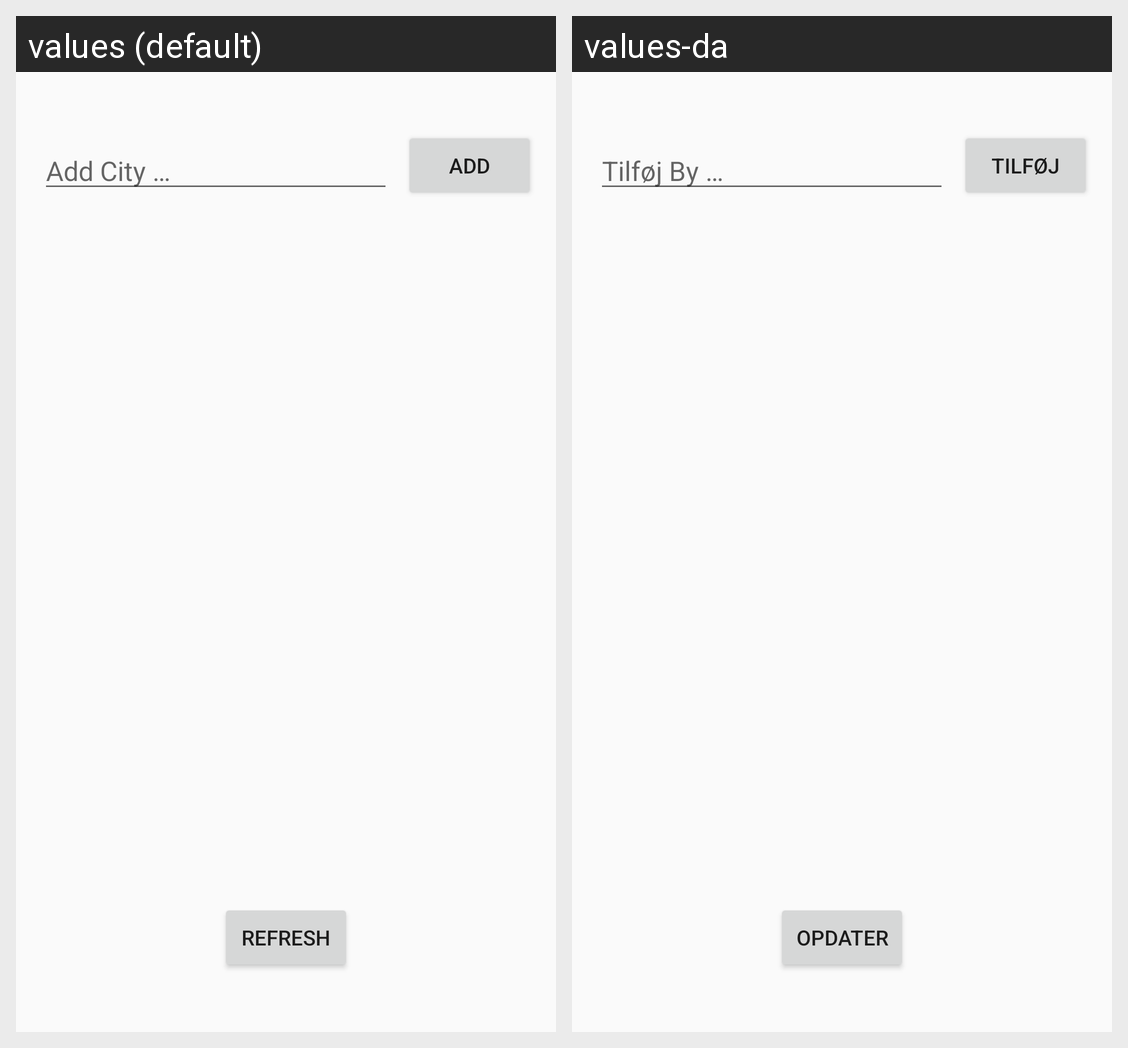

Here is an Android app screen in its default locale and in the app's own translations. Write out the translated-string differences for the strings that appear on this screen.
Android screen res/layout/activity_city_list.xml rendered under 2 locales, left to right: values (default), values-da. Device: Nexus 5 (rendered at 1080×1920; each locale shown at half size, 540×960, under a caption strip naming it); theme AppTheme.
Strings drawn on this screen, with the default value and each locale's value (text and hints the layout hard-codes, and strings that could not be matched under every locale, appear in the picture but are not listed):

btn_add
  values: Add
  values-da: Tilføj

btn_refresh
  values: Refresh
  values-da: Opdater

et_add_city_hint
  values: Add City …
  values-da: Tilføj By …
